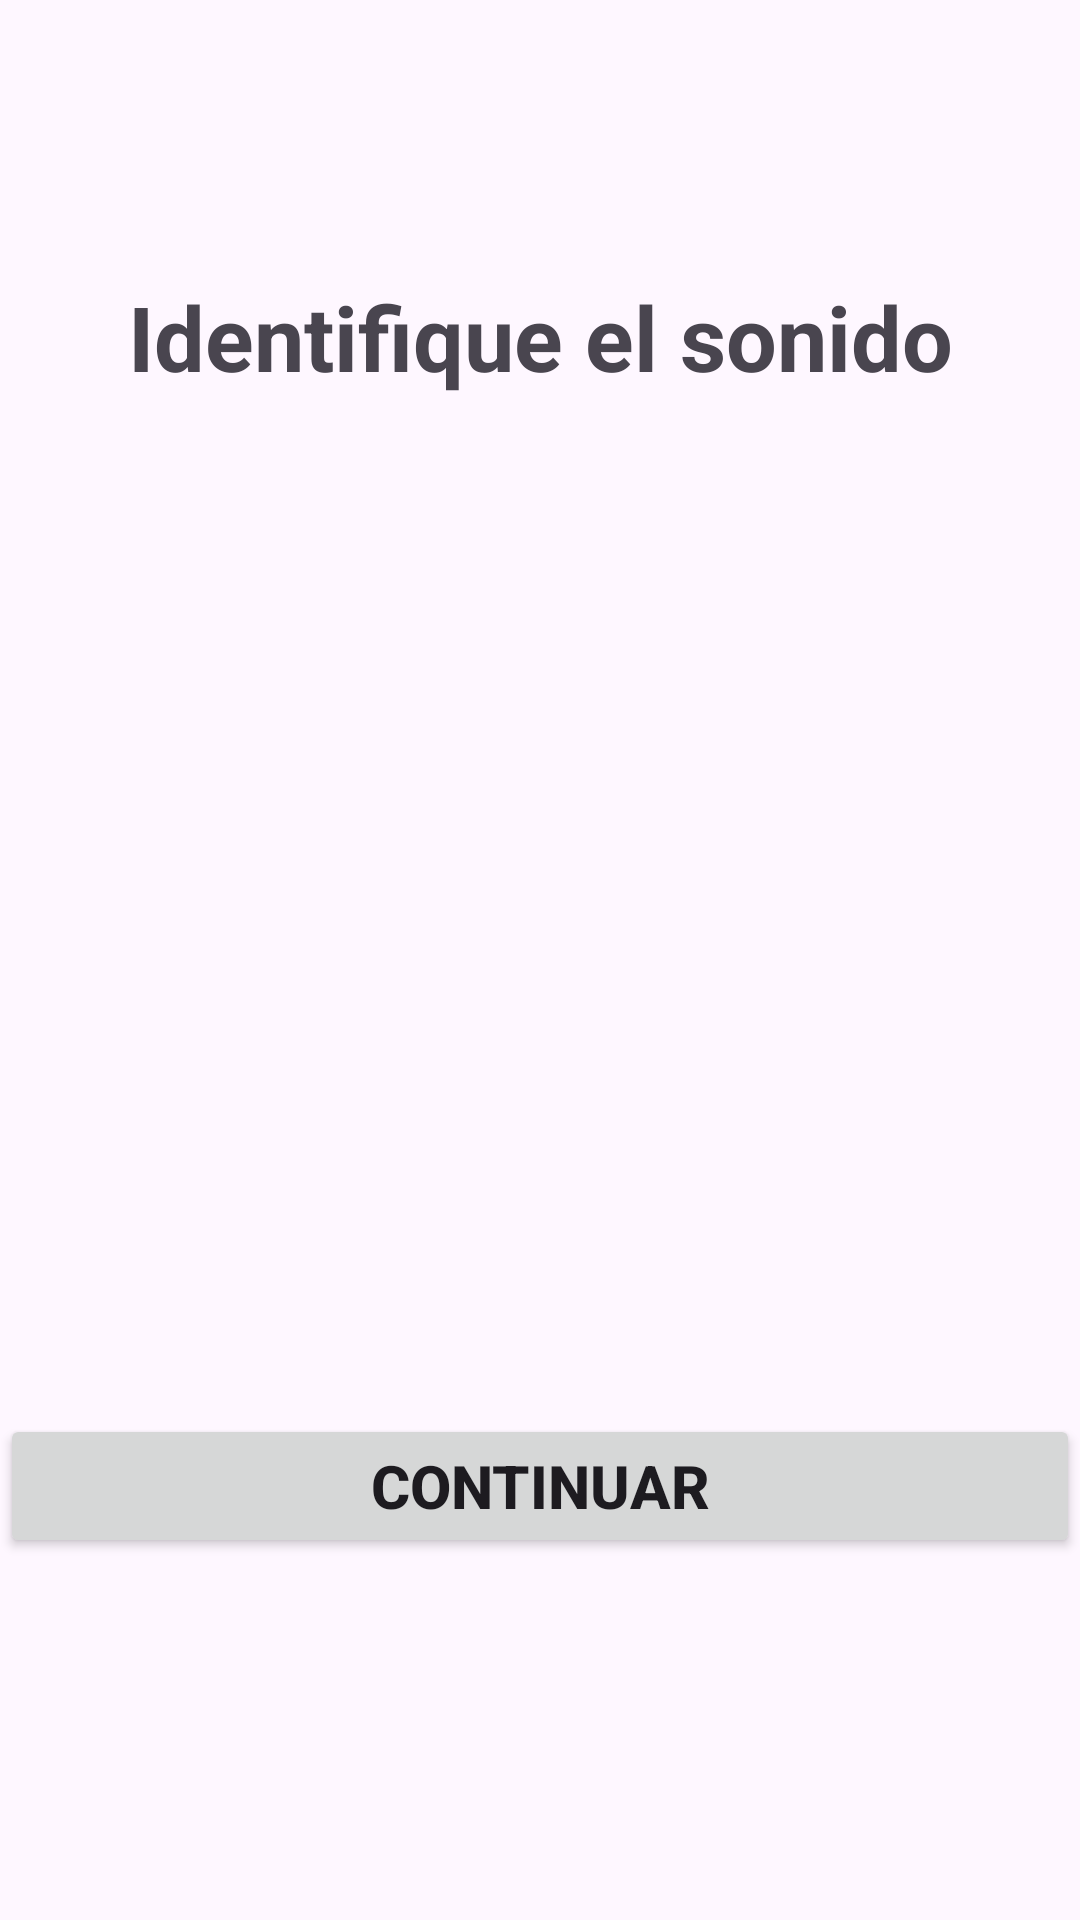

The Android layout XML behind this screen, and the referenced resources:
<!-- AndroidManifest.xml: application theme Theme.AuspectusPantallas -->
<!-- res/layout/activity_niveles2.xml -->
<?xml version="1.0" encoding="utf-8"?>
<androidx.constraintlayout.widget.ConstraintLayout xmlns:android="http://schemas.android.com/apk/res/android"
    xmlns:app="http://schemas.android.com/apk/res-auto"
    xmlns:tools="http://schemas.android.com/tools"
    android:id="@+id/main"
    android:layout_width="match_parent"
    android:layout_height="match_parent"
    tools:context=".Niveles2">

    <TextView
        android:id="@+id/txtArrXML"
        android:layout_width="match_parent"
        android:layout_height="wrap_content"
        android:layout_marginTop="92dp"
        android:gravity="center"
        android:text="Identifique el sonido"
        android:textSize="30dp"
        android:textStyle="bold"
        app:layout_constraintEnd_toEndOf="parent"
        app:layout_constraintStart_toStartOf="parent"
        app:layout_constraintTop_toTopOf="parent" />

    <Button
        android:id="@+id/btnContXML"
        android:layout_width="match_parent"
        android:layout_height="wrap_content"
        android:layout_marginTop="56dp"
        android:text="Continuar"
        android:textSize="20dp"
        android:textStyle="bold"
        app:layout_constraintEnd_toEndOf="parent"
        app:layout_constraintStart_toStartOf="parent"
        app:layout_constraintTop_toBottomOf="@+id/imageBtn" />

    <ImageButton
        android:id="@+id/imageBtn"
        android:layout_width="345dp"
        android:layout_height="251dp"
        android:layout_marginStart="33dp"
        android:layout_marginTop="32dp"
        android:layout_marginEnd="33dp"
        android:background="@drawable/gato"
        app:layout_constraintEnd_toEndOf="parent"
        app:layout_constraintStart_toStartOf="parent"
        app:layout_constraintTop_toBottomOf="@+id/txtArrXML" />
</androidx.constraintlayout.widget.ConstraintLayout>
<!-- resources referenced by this layout -->
<resources>
  <style name="Theme.AuspectusPantallas" parent="Base.Theme.AuspectusPantallas" />
  <style name="Base.Theme.AuspectusPantallas" parent="Theme.Material3.Light.NoActionBar">
          
          
      </style>
</resources>
